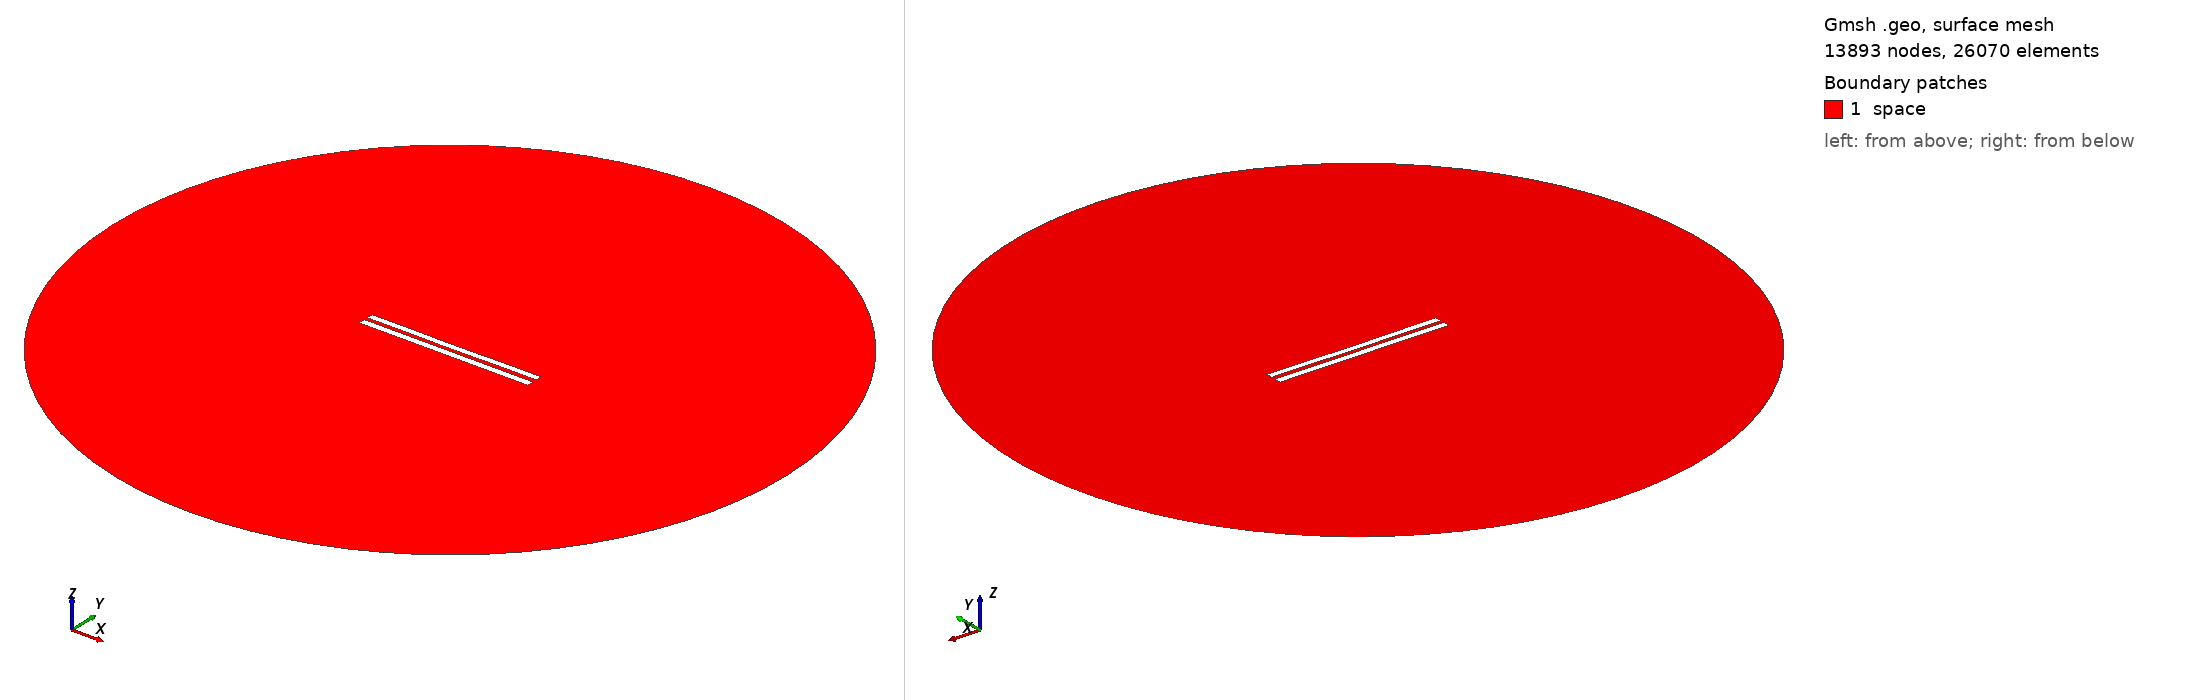

Gmsh geometry script, surface-meshed: 13893 nodes, 26070 surface elements. Boundary patches (legend numbers): 1 space. Left view from above one corner, right view from below the opposite corner. Legend entries are the model's physical surfaces. The drawing asked Gmsh for element sizes between 1% and 20% of the model's largest extent; the script's own settings can give other sizes.

=== 5539.geo (drawn) ===
//---------------------------------------
// Geometry kernel
//---------------------------------------

SetFactory("OpenCASCADE");



//---------------------------------------
// Parameters of the geometry
//---------------------------------------

// Overetch of the upper plate
overetch = 0.125;

// Distance between the plates
distance = 2.25;

// Discretization over the x axis (for the deformation)
nx = 50; 

// Length of the plate
L = 100 - overetch; 

// Number of modes
n = 4; 

// 1st mode coefficient
coeff(1) = 0.15;
beta(1) = 0.596864 * 3.1415926535 / L;

// 2nd mode coefficient
coeff(2) = -0.075;
beta(2) = 1.49418 * 3.1415926535 / L;

// 3rd mode coefficient
coeff(3) = 0.0;
beta(3) = 2.50025 * 3.1415926535 / L;

// 4th mode coefficient
coeff(4) = 0.07499999999999998;
beta(4) = 3.49999 * 3.1415926535 / L;



//---------------------------------------
// Upper plate (deformed rectangle)
//---------------------------------------

// Coordiantes of the upper plate
xmin = -50;
xmax = 50 - overetch;

// Height of the upper plate
yheight = 4 - 2 * overetch;

// Indexes of the points
UpperID[] = {};
LowerID[] = {};
LeftID[] = {};
RightID[] = {};

// Point index
p = 1;

// Horizontal edges
For i In {1:nx}
    x = xmin + (i-1)*(xmax - xmin)/(nx-1);

    y_bottom = distance / 2 + overetch;
    For j In {1:n}
        C = (Cosh(beta(j)*L) + Cos(beta(j)*L)) / (Sinh(beta(j)*L) + Sin(beta(j)*L));
        y_bottom  = y_bottom + coeff(j) * (Cosh(beta(j)*(x+50)) - Cos(beta(j)*(x+50)) - C * (Sinh(beta(j)*(x+50)) - Sin(beta(j)*(x+50))));
    EndFor

    y_top = y_bottom + yheight;

    Point(p) = {x, y_top, 0, 1.0};
    UpperID[i] = p;
    p = p + 1;

    Point(p) = {x, y_bottom, 0, 1.0};
    LowerID[i] = p;
    p = p + 1;
EndFor

// Create point lists
UpperPts[] = {}; LowerPts[] = {};
For i In {1:nx}
  UpperPts[] += {UpperID[i]};
  LowerPts[] += {LowerID[i]};
EndFor

// Build splines
Spline(1) = {UpperPts[]};
Spline(2) = {LowerPts[]};
Line(3) = {LowerPts[nx-1], UpperPts[nx-1]};
Line(4) = {LowerPts[0], UpperPts[0]};

// Build the plane surface
Curve Loop(1) = {2, 3, -1, -4};
Plane Surface(1) = {1};



//---------------------------------------
// Lower plate (rectangle)
//---------------------------------------

// Vertices
Point(1001) = {-50, -1, 0, 1.0};
Point(1002) = { 50, -1, 0, 1.0};
Point(1003) = { 50,  -5, 0, 1.0};
Point(1004) = {-50,  -5, 0, 1.0};

// Edges
Line(5) = {1001, 1002};
Line(6) = {1002, 1003};
Line(7) = {1003, 1004};
Line(8) = {1004, 1001};

// Plane surface
Line Loop(2) = {5, 6, 7, 8};
Plane Surface(2) = {2}; 



//---------------------------------------
// Outer (fictious) boundary
//---------------------------------------

// Points
Point(1005) = {0, 0, 0};       // Center
Point(1006) = {200, 0, 0};     // Start point
Point(1007) = {0, 200, 0};     // 90 degrees
Point(1008) = {-200, 0, 0};    // 180 degrees
Point(1009) = {0, -200, 0};    // 270 degrees

// Circle arcs (each needs start, center, end)
Circle(9) = {1006, 1005, 1007};
Circle(10) = {1007, 1005, 1008};
Circle(11) = {1008, 1005, 1009};
Circle(12) = {1009, 1005, 1006};

// Plane surface for the entire domain
Curve Loop(3) = {9, 10, 11, 12};
Surface(3) = {3};

// Subtract the plates from the whole domain to obtain the actual domain where we want to solve the equations
BooleanDifference{ Surface{3}; Delete; }{ Surface{1}; Surface{2}; Delete; }




//---------------------------------------
// Transfinite Lines/Curves
//---------------------------------------

// Set the number of points on the boundaries
r = 7;

// Plates
Transfinite Curve {1, 2} = 50*r Using Progression 1;
Transfinite Curve {3, 4} = 2*r Using Progression 1;
Transfinite Line {5, 7} = 50*r Using Progression 1;
Transfinite Line {6, 8} = 2*r Using Progression 1;

// Outer boundary
Transfinite Line {9, 10, 11, 12} = 20 Using Progression 1;



//---------------------------------------
// Physical groups
//---------------------------------------                

// Physical curves (boundaries)
Physical Line("force_segment", 10) = {2};
Physical Line("upper_plate", 11) = {1, 3, 4};
Physical Line("lower_plate", 12) = {5, 6, 7, 8};
Physical Line("boundary", 20) = {9, 10, 11, 12};

// Physical Surfaces
Physical Surface("space", 30) = {3};



//---------------------------------------
// 6. Generate the Mesh
//---------------------------------------

// 2D mesh generation
Mesh 2;
